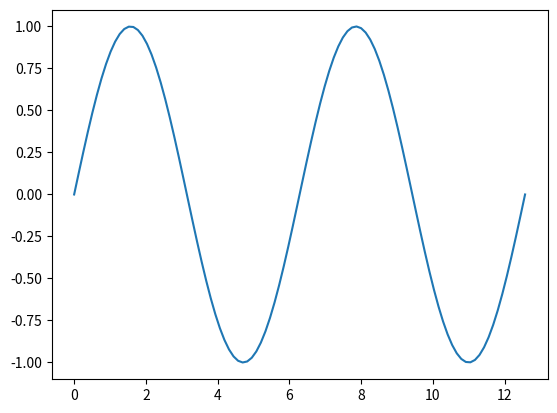
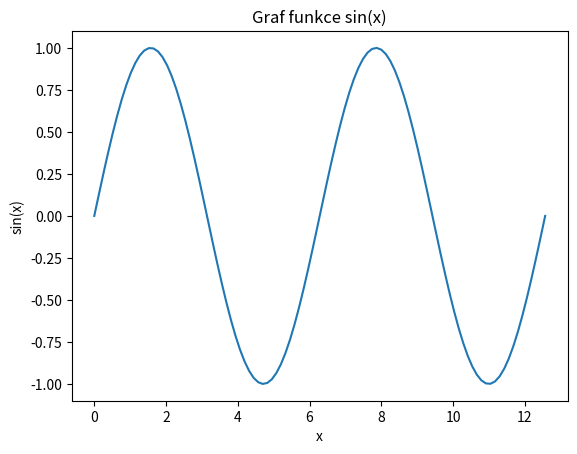
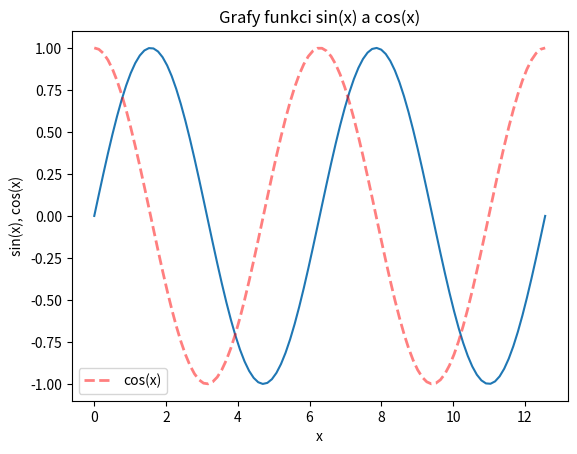
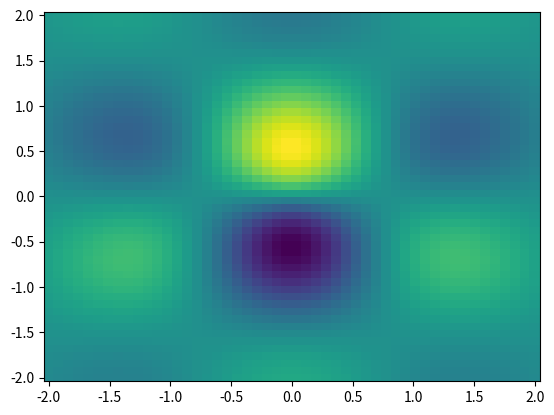
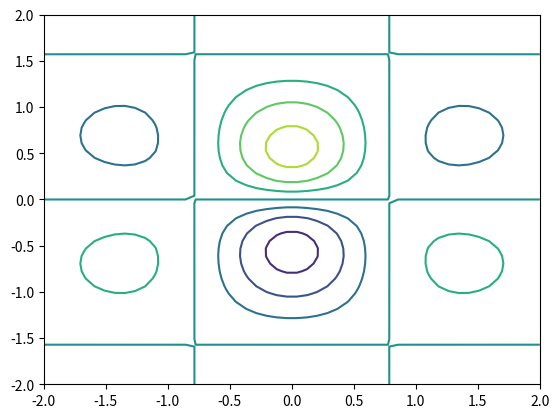
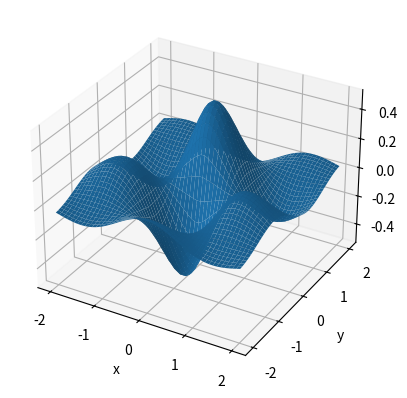

Reproduce these figures in Python, in order.
#!/usr/bin/env python
# coding: utf-8

# # Základy práce v pythonu

# <div class="alert alert-block alert-info"><b>Tip: </b> Tento soubor je mozne stahnout ve forme <i>*.ipynb</i> nebo jako <i>*.pdf</i>.</div>

# <div class="alert alert-block alert-success"><b>On-line interaktivni verze: </b> Pro spusteni interaktivni verze kliknete ve vrchnim menu na raketu a zvolte <i>Binder</i>, ve kterem lze JN (Jupyter Notebook) upravovat. Volba <i>Live Code</i> umozni pouze spoustet radky s kodem.</div>

# ## Interaktivni Jupyter notebook

# Napiste `print('Hello, World!')` a stisknete `Shift` `+` `Enter` (nebo `Ctrl` `+` `Enter`)

# In[1]:


print('Hello, World')


# Pomoci klavesy `b` vlozite dalsi radek. 
# * Stisknete `b`.

# Odstraneni radku: vyberte radek a stisknete `d` `+` `d`

# Klavesou `a` vlozite novy radek nad prave vybrany. 
# 1. Stisknete `a`. 
# 2. Vyberte tento novy radek a stisknete `m`. Nyni lze do radku misto kodu zapisovat text.
# 3. Zadavani ukoncite stisknutim `Shift` `+` `Enter`.
# 4. Pokud chcete radek prevest na kod, stisknete `y`.
# 

# **Pro nápovědu stisknete `h`.**

# ## Python

# Jednoradkovy komentar se zadava za znak `#`, vice radku lze zakomentovat pomoci `"""` a `"""`

# In[2]:


# toto je komentar
"""
Komentar
na vice
radku...
"""
print("Hello, World!") 


# Inicializace promennych `a`, `b` a zakladni aritmeticke operace a vypis vysledku:

# In[3]:


a=43
b=5.5

soucet=a+b
rozdil=a-b
soucin=a*b
podil=a/b
mocnina=a**b

# vypis
print('Soucet ',soucet)
print('Rozdil ',rozdil)
print('Soucin ',soucin)
print('Podil ',podil)
print('Mocnina ',mocnina)


# <div class="alert alert-block alert-warning"><b>Cviceni 01.01: </b> Vypoctete objem jehlanu o stranach 3 a 4 majiciho vysku 7. </div>

# In[4]:


a=3
b=4
v=7
S=a*b
V=1/3*S*v
print(V)


# List a range

# ## Podminkove cykly

# ### If ... else

# <div class="alert alert-block alert-danger"><b>Pozor:</b> vnitrni casti kodu je <b>nutne</b> odsadit, obvykle se pouzivaji <b>ctyri mezery</b>.</div>

# Za klicovymi slovy `if` a `else` musime psat `:`.

# In[5]:


cislo = 0
if cislo > 0:
    print(cislo, "je kladne.")
elif cislo <0:
    print(cislo, "je zaporne")
else:
    print("musi to byt nula")    
print("Tento text se vypise vzdy.")


# ### For ...

# In[6]:


for x in range(10):
    print(x)


# ### While...

# In[7]:


cislo = 0
while cislo < 10:
  print(cislo)
  cislo = cislo+1 # ekvivalenti zapis je take: cislo += 1


# break continue

# ## Funkce

# In[8]:


def objem_jehlanu(a,b,v):
  return 1/3*a*b*v

print("Objem jehlanu = ",objem_jehlanu(2,3,4))


# ## Vyjimky

# Pro odhaleni pripadnych chyb muzeme pouzit konstrukci `try - except`:

# In[9]:


try:
  print(neznama_promenna)
except: # pro pripad chyby
  print("Neco je spatne.")
else: # pokud se chyba neobjevi
  print("Vse je v poradku.") 


# ## Numericka knihovna numpy

# Pro importovani numericke knihovny `numpy` pouzijeme prikaz:

# In[10]:


import numpy as np


# #### Maticove operace

# Pole (vektor, matice) lze vytvaret pomoci funkce `array()`:

# In[11]:


# vektor
a = np.array([1, 2, 3])

# matice (pole)
A = np.array([[1,2,3],[4,5,6],[7,8,9]])


# <div class="alert alert-block alert-danger"><b>Pozor:</b> v poli <code>array</code> ma prvni prvek index <b>0</b>!</div>

# Rozmery pole zjisitme pomoci funkce `shape`:

# In[12]:


print(a.shape)
print(A.shape)


# Funkce `size` vrati pocet prvku v poli:

# In[13]:


print(a.size)
print(A.size)


# Pro vytvareni poli lze pouzivat nasledujici generatory:

# * Pomoci funkce `arange()` vytvorime pole s prvky od 0 do 10 a krokem 1:

# In[14]:


pole = np.arange(0,10,1)
print(pole)


# * Pomoci funkce `linspace()` vygenerujeme pole s prvky od 0 do 10, pricemz pocet prvku je 20:

# In[15]:


pole = np.linspace(0,10,20)
print(pole)


# * Prikazem `logspace()` vytvorime pole od 0 do 10 s poctem prvku 20 v logaritmickem meritku ($\log_{10}$):

# In[16]:


pole = np.logspace(0,10,20,base=10)
print(pole)


# * Pomoci funkce `zeros()` vytvorime nulovou matici 2x2:

# In[17]:


pole = np.zeros((2,2))
print(pole)


#  * Funkci `ones()` vytvorime jednotkovou matici 3x3:

# In[18]:


pole = np.ones((3,3))
print(pole)


# * Pomoci funkce `eye()` vytvorime matici 3x3 s jednickami na diagonale, ostatni hodnoty jsou nulove:

# In[19]:



pole = np.eye(3)
print(pole)


# * Pole nahodnych cisel v rozmezi 0 az 1 se vygeneruje pomoci funkce `np.random.rand()`:

# In[20]:


pole_nahodnych_cisel = np.random.rand(3,2)


# Pro pristup k prvkum pole `A` pouzivame syntaxi `[min:max]`

# In[21]:


prvni_radek = A[0,:]
print(prvni_radek)


# In[22]:


prvni_sloupec = A[:,0]
print(prvni_sloupec)


# Nasobeni matic a vektoru se provadi pomoci operatoru `dot`:

# In[23]:


# matice 2x3
A = np.array([[1,2,3],[4,5,6]])
print(A)
print(A.shape)

# matice 3x2
B = np.array([[1,2],[3,4],[5,6]])
print(B)
print(B.shape)

# vysledek
C = np.dot(A,B)
print(C)


# <div class="alert alert-block alert-danger"><b>Pozor:</b> operace <b>C*C</b> nasobi matice po prvcich (neni to maticove nasobeni)</div>

# In[24]:


# maticove nasobeni
print(np.dot(C,C))

# nasobeni po prvcich
print(C*C)


# ### Funkce

# `numpy` obsahuje casto pouzivane funkce a konstanty (napr. `sqrt()`, `log()`, `sin()`, `abs()`, `e`, `pi`, ...):

# In[25]:


print(np.sqrt(5))
print(np.log(5))
print(np.sin(5))
print(np.abs(-3))
print(np.e)
print(np.pi)


# Soucet prvku v poli je dan funkci `sum()`:

# In[26]:


# soucet prvku v poli
soucet = np.sum(A)
print(soucet)


# Minimalni a maximalni hodnotu v poli urcime funkci `min()` a `max()`:

# In[27]:


# maximalni hodnota v poli
maximum = np.max(A)
print(maximum)

# minimalni hodnota v poli
minimum = np.min(A)
print(minimum)


# Funkce `average()` vraci prumernou hodnotu; `std()` je smerodatna odchylka a `var()` je rozptyl:

# In[28]:


# prumerna hodnota
prumer = np.average(A)
print(prumer)

# smerodatna odchylka
smerodatna_odchylka = np.std(A)
print(smerodatna_odchylka)

# rozptyl
rozptyl = np.var(A)
print(rozptyl)


# Index prvku v poli lze najit pomoci funkce `argwhere()`:

# In[29]:


index_hledaneho_prvku = np.argwhere(A == 3)
print(index_hledaneho_prvku)


# In[ ]:





# <div class="alert alert-block alert-info"><b>Tip: </b> Dalsi priklady a navody pro praci s knihovnou <code>numpy</code> lze nalez na <a href='https://numpy.org/'>https://numpy.org/</a>.</div>

# ## Visualizace dat

# Pro kresleni grafu vyuzijeme knihovnu `matplotlib.pyplot`:

# In[30]:


import matplotlib.pyplot as plt


# ### Graf jedne promenne

# Vygenerujeme $x$ a $y$ hodnoty pro funkci `sin()`:

# In[31]:


x = np.linspace(0,4*np.pi,100)
y = np.sin(x)


# Nejdrive je potreba vytvorit objekt obrazku pomoci `fig`. Vykresleni dat provedeme prikazem `plot()`:

# In[32]:


fig, ax = plt.subplots()
ax.plot(x,y)


# Přidáme popisky os pomoci `set_xlabel()`, `set_ylabel()` a nazev grafu pomoci `set_title()`:

# In[33]:


fig, ax = plt.subplots()
ax.plot(x,y)
ax.set_xlabel('x')
ax.set_ylabel('sin(x)')
ax.set_title('Graf funkce sin(x)')


# Pridame funkci `cos()`, nastavime barvu (`color`), styl (`linestyle`) a sirku (`linewidth`) linky. Pruhlednost se nastavuje parametrem `alpha`. Legendu zobrazime prikazem `legend()`:

# In[34]:


# funkce cos()
y1 = np.cos(x)

fig, ax = plt.subplots()
ax.plot(x,y)

# vykreslime funkci cos()
ax.plot(x,y1, color='red',linestyle='dashed',linewidth=2,label='cos(x)',alpha=0.5)


ax.set_xlabel('x')
ax.set_ylabel('sin(x), cos(x)')
ax.set_title('Grafy funkci sin(x) a cos(x)')
ax.legend()


# Na zaver obrazek ulozime prikazem `savefig()`:

# In[35]:


fig.savefig("obrazek.png", dpi=300)


# ### Visualizace zavislosti dvou promennych

# Mejme funkci $z(x,y)$, ktera zavisi na dvou promennych $z(x,y)=\exp(-\sqrt{x^2+y^2})\cos(2x)\sin(2y)$, a vykreslime jeji zavislost v 2D grafu.

# Vytvorime mrizku $x\times y$ pomoci funkce `meshgrid`:

# In[36]:


fig, ax = plt.subplots()
osa_x = np.linspace(-2, 2, 50)
osa_y = np.linspace(-2, 2, 50)
(x,y) = np.meshgrid(osa_x,osa_y)


# Spocitame hodnoty funkce $z(x,y)$:

# In[37]:


z = np.exp(-np.sqrt(x**2+y**2))*np.cos(2*x)*np.sin(2*y)


# 2D graf vykreslime pomoci funkce `pcolor()` s parametrem `shading='auto'`:

# In[38]:


fig, ax = plt.subplots()
osa_x = np.linspace(-2, 2, 50)
osa_y = np.linspace(-2, 2, 50)
(x,y) = np.meshgrid(osa_x,osa_y)
z = np.exp(-np.sqrt(x**2+y**2))*np.cos(2*x)*np.sin(2*y)
ax.pcolor(x,y,z,shading='auto')


# Kontury ziskame funkci `contour()`:

# In[39]:


fig, ax = plt.subplots()
osa_x = np.linspace(-2, 2, 50)
osa_y = np.linspace(-2, 2, 50)
(x,y) = np.meshgrid(osa_x,osa_y)
z = np.exp(-np.sqrt(x**2+y**2))*np.cos(2*x)*np.sin(2*y)
ax.contour(x,y,z)


# ### 3D visualizace

# Predpokladame, ze mame stejnou funkci $z(x,y)=\exp(-\sqrt{x^2+y^2})\cos(2x)\sin(2y)$, kterou chceme vykreslit v 3D grafu. Nejdrive vytvorime trojrozmernou osu:

# In[40]:


fig = plt.figure()
ax = fig.add_subplot(1, 1, 1, projection='3d')


# Vytvorime mrizku $x\times y$ pomoci funkce `meshgrid`:

# In[41]:


osa_x = np.linspace(-2, 2, 50)
osa_y = np.linspace(-2, 2, 50)
(x,y) = np.meshgrid(osa_x,osa_y)


# Spocitame hodnoty funkce $z(x,y)$:

# In[42]:


z = np.exp(-np.sqrt(x**2+y**2))*np.cos(2*x)*np.sin(2*y)


# 3D data vykreslime pomoci funkce `plot_surface()` a pridame popisky os:

# In[43]:


fig = plt.figure()
ax = fig.add_subplot(1, 1, 1, projection='3d')

osa_x = np.linspace(-2, 2, 50)
osa_y = np.linspace(-2, 2, 50)
(x,y) = np.meshgrid(osa_x,osa_y)
z = np.exp(-np.sqrt(x**2+y**2))*np.cos(2*x)*np.sin(2*y)

ax.plot_surface(x, y, z)
ax.set(xlabel='x', ylabel='y', zlabel='z')


# <div class="alert alert-block alert-info"><b>Tip: </b> Dalsi priklady a navody pro praci s knihovnou <code>matplotlib</code> lze nalez na <a href='https://matplotlib.org/'>https://matplotlib.org/</a>.</div>
